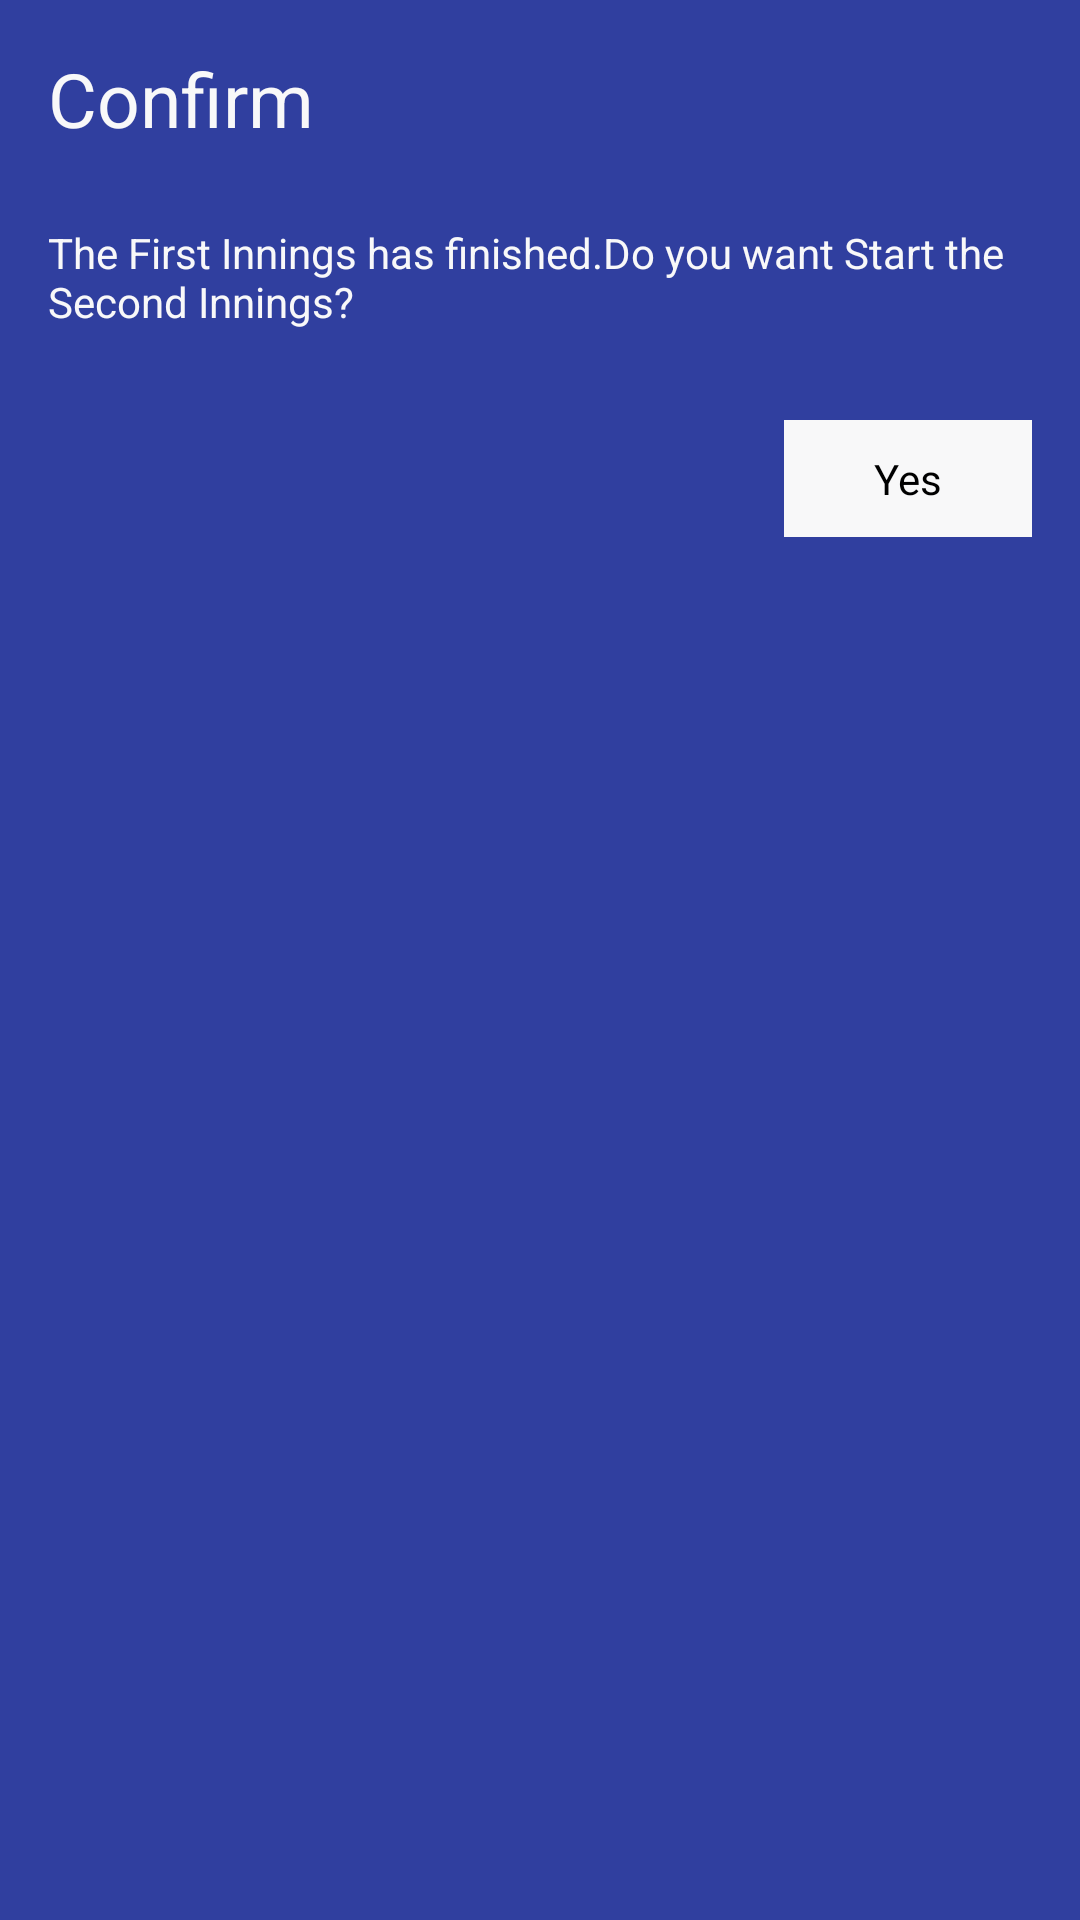

Write the Android layout XML for this screen, with the resource values it uses.
<!-- AndroidManifest.xml: application theme AppTheme -->
<!-- res/layout/layout_dialog_admin_scorecard_confirm.xml -->
<?xml version="1.0" encoding="utf-8"?>
<RelativeLayout xmlns:android="http://schemas.android.com/apk/res/android"
    android:layout_width="match_parent"
    android:layout_height="match_parent"
    android:background="@color/colorPrimaryDark"
    android:padding="16dp">

    <TextView
        android:id="@+id/textView9"
        android:layout_width="wrap_content"
        android:layout_height="wrap_content"
        android:text="Confirm"
        android:textColor="#f8f8f9"
        android:textSize="25sp"
        android:layout_alignParentTop="true"
        android:layout_alignParentLeft="true"
        android:layout_alignParentStart="true" />

    <TextView
        android:id="@+id/Message"
        android:layout_width="wrap_content"
        android:layout_height="wrap_content"
        android:text="The First Innings has finished.Do you want Start the Second Innings?"
        android:gravity="left"
        android:textColor="#f8f8f9"
        android:layout_below="@+id/textView9"
        android:layout_centerHorizontal="true"
        android:layout_marginTop="25dp" />


    <TextView
        android:id="@+id/Yes"
        android:layout_width="wrap_content"
        android:layout_height="wrap_content"
        android:layout_marginTop="30dp"
        android:paddingLeft="30dp"
        android:background="#f8f8f9"
        android:textColor="#000000"
        android:paddingTop="10dp"
        android:paddingBottom="10dp"
        android:paddingRight="30dp"
        android:text="Yes"
        android:layout_below="@+id/Message"
        android:layout_alignParentRight="true"
        android:layout_alignParentEnd="true" />
</RelativeLayout>
<!-- resources referenced by this layout -->
<resources>
  <color name="colorPrimaryDark">#303F9F</color>
  <style name="AppTheme" parent="Theme.AppCompat.Light.NoActionBar">
          
          <item name="colorPrimary">@color/colorPrimary</item>
          <item name="colorPrimaryDark">@color/colorPrimaryDark</item>
          <item name="colorAccent">@color/colorAccent</item>
      </style>
  <color name="colorPrimary">#3F51B5</color>
  <color name="colorAccent">#FF4081</color>
</resources>
